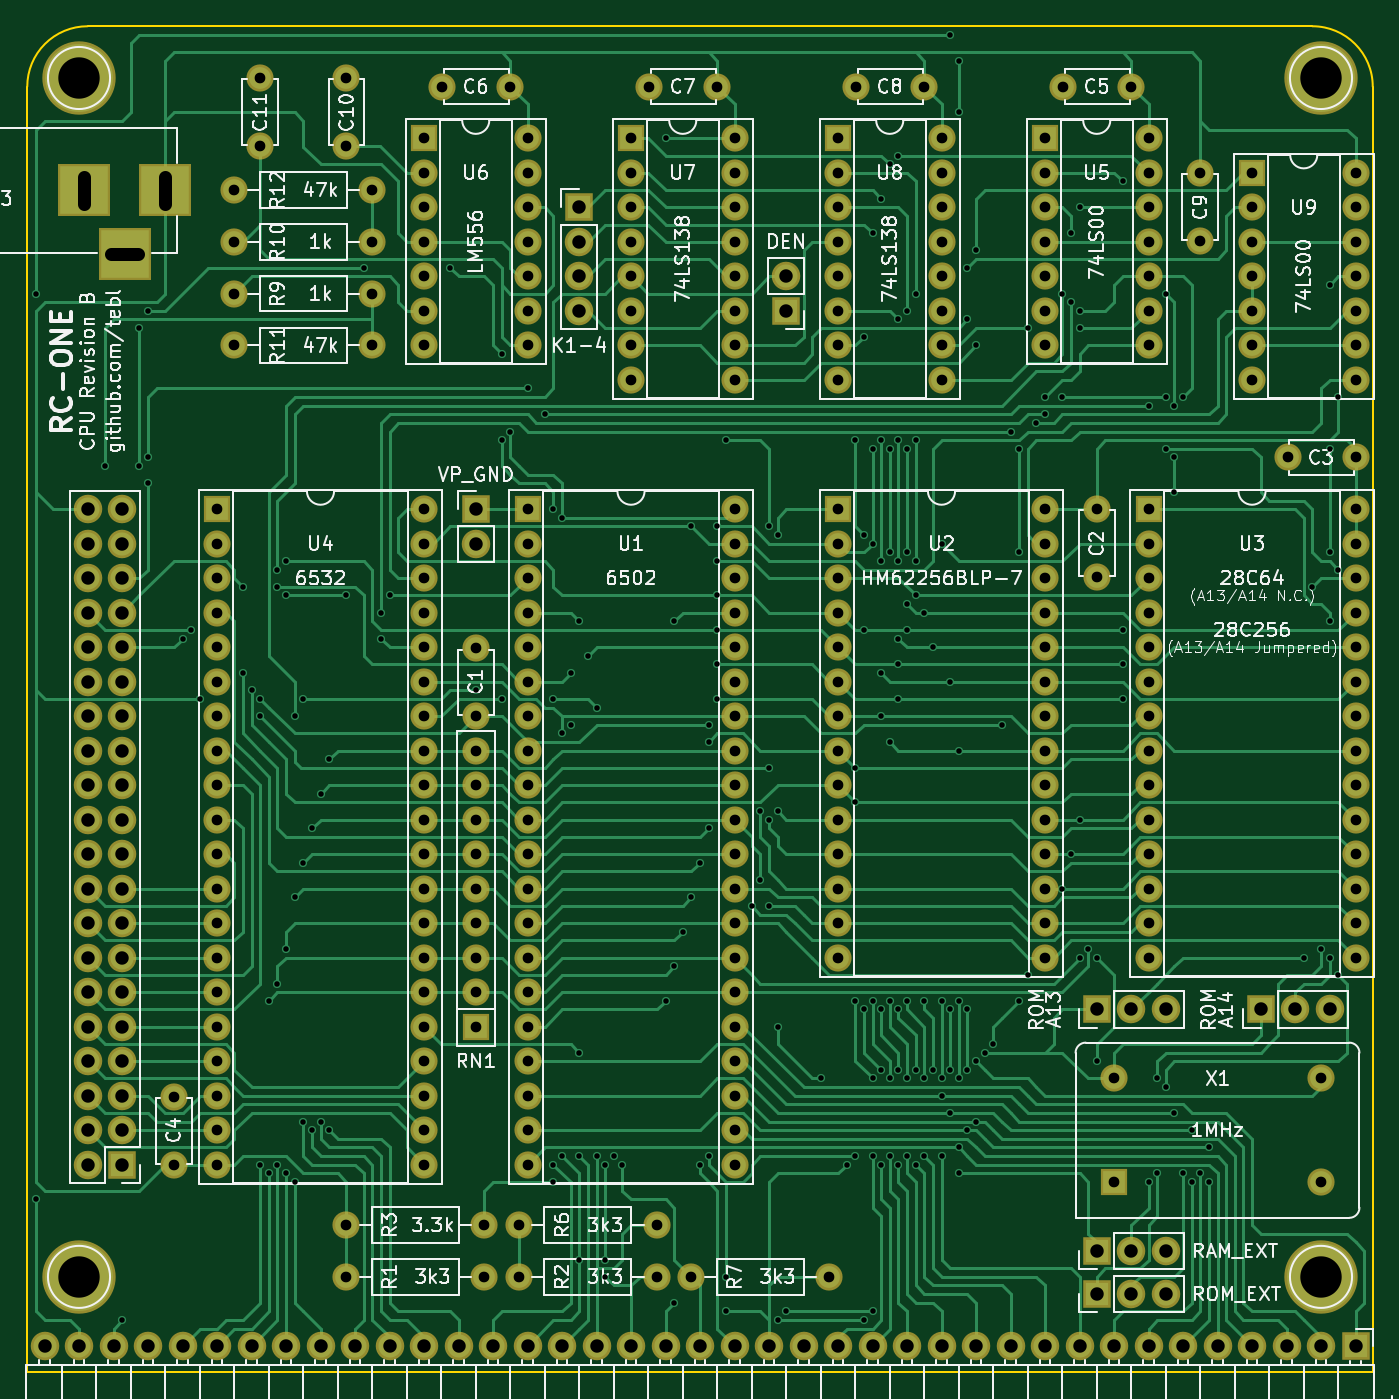
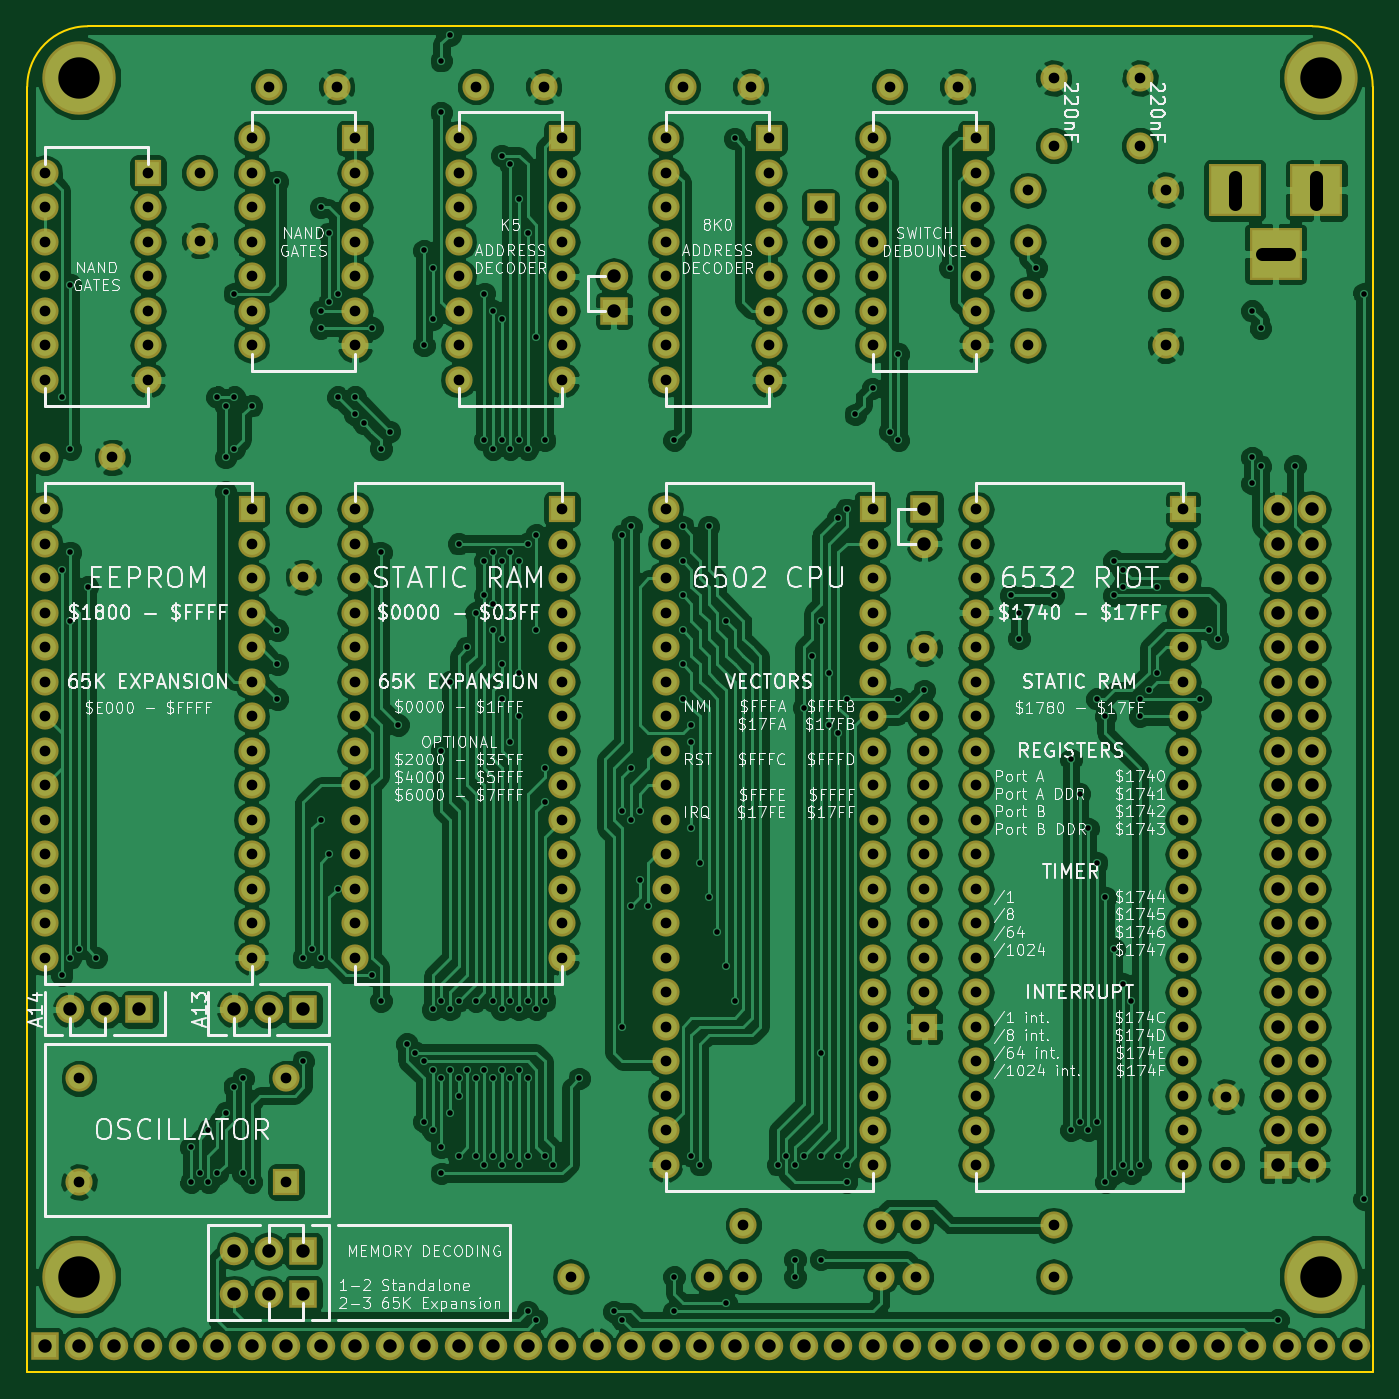
Circuit board: 10 layer files. Board 99.1 x 99.1 mm.
- bottom_copper: RC1 CPU-B.Cu.gbl (318823 bytes)
- bottom_mask: RC1 CPU-B.Mask.gbs (10161 bytes)
- paste: RC1 CPU-B.Paste.gbp (264 bytes)
- bottom_silk: RC1 CPU-B.SilkS.gbo (145489 bytes)
- outline: RC1 CPU-Edge.Cuts.gm1 (641 bytes)
- top_copper: RC1 CPU-F.Cu.gtl (89128 bytes)
- top_mask: RC1 CPU-F.Mask.gts (10161 bytes)
- paste: RC1 CPU-F.Paste.gtp (264 bytes)
- top_silk: RC1 CPU-F.SilkS.gto (100782 bytes)
- drill: RC1 CPU.drl (9048 bytes)

=== bottom_copper: RC1 CPU-B.Cu.gbl (318823 bytes, source omitted) ===
=== bottom_mask: RC1 CPU-B.Mask.gbs (10161 bytes, source omitted) ===
=== paste: RC1 CPU-B.Paste.gbp ===
G04 #@! TF.FileFunction,Paste,Bot*
%FSLAX46Y46*%
G04 Gerber Fmt 4.6, Leading zero omitted, Abs format (unit mm)*
G04 Created by KiCad (PCBNEW 4.0.7) date 09/29/19 20:33:00*
%MOMM*%
%LPD*%
G01*
G04 APERTURE LIST*
%ADD10C,0.100000*%
G04 APERTURE END LIST*
D10*
M02*

=== bottom_silk: RC1 CPU-B.SilkS.gbo (145489 bytes, source omitted) ===
=== outline: RC1 CPU-Edge.Cuts.gm1 ===
G04 #@! TF.FileFunction,Profile,NP*
%FSLAX46Y46*%
G04 Gerber Fmt 4.6, Leading zero omitted, Abs format (unit mm)*
G04 Created by KiCad (PCBNEW 4.0.7) date 09/29/19 20:33:00*
%MOMM*%
%LPD*%
G01*
G04 APERTURE LIST*
%ADD10C,0.100000*%
%ADD11C,0.150000*%
G04 APERTURE END LIST*
D10*
D11*
X100330000Y-52705000D02*
X100330000Y-147320000D01*
X104775000Y-48260000D02*
X194945000Y-48260000D01*
X104775000Y-48260000D02*
G75*
G03X100330000Y-52705000I0J-4445000D01*
G01*
X199390000Y-52705000D02*
G75*
G03X194945000Y-48260000I-4445000J0D01*
G01*
X199390000Y-52705000D02*
X199390000Y-147320000D01*
X199390000Y-147320000D02*
X100330000Y-147320000D01*
M02*

=== top_copper: RC1 CPU-F.Cu.gtl (89128 bytes, source omitted) ===
=== top_mask: RC1 CPU-F.Mask.gts (10161 bytes, source omitted) ===
=== paste: RC1 CPU-F.Paste.gtp ===
G04 #@! TF.FileFunction,Paste,Top*
%FSLAX46Y46*%
G04 Gerber Fmt 4.6, Leading zero omitted, Abs format (unit mm)*
G04 Created by KiCad (PCBNEW 4.0.7) date 09/29/19 20:33:00*
%MOMM*%
%LPD*%
G01*
G04 APERTURE LIST*
%ADD10C,0.100000*%
G04 APERTURE END LIST*
D10*
M02*

=== top_silk: RC1 CPU-F.SilkS.gto (100782 bytes, source omitted) ===
=== drill: RC1 CPU.drl (9048 bytes, source omitted) ===
